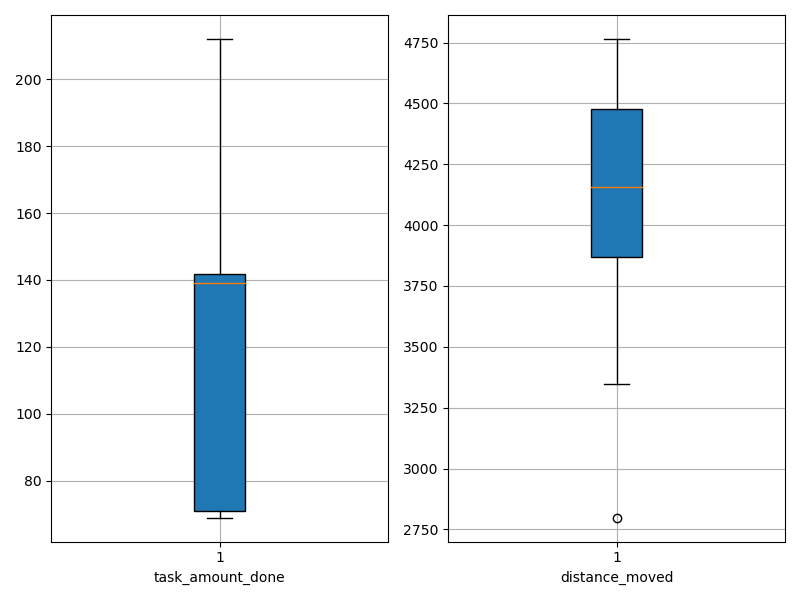

The data file committed next to this chart (first rows):
agent_id, task_amount_done, distance_moved
0, 140.0, 4489
1, 140.0, 3347
2, 69.0, 4529
3, 141.0, 4479
4, 71.0, 3946
5, 139.0, 3689
6, 70.0, 4464
7, 142.0, 4402
8, 141.0, 3866
9, 141.0, 3669
10, 210.0, 4195
11, 211.0, 3903
12, 71.0, 4765
13, 72.0, 4714
14, 71.0, 3858
15, 212.0, 3727
16, 139.0, 4463
17, 69.0, 4577
18, 139.0, 4428
19, 70.0, 4117
20, 69.0, 4710
21, 212.0, 3921
22, 70.0, 3691
23, 70.0, 4212
24, 138.0, 4502
25, 209.0, 3872
26, 140.0, 4321
27, 209.0, 4082
28, 138.0, 2798
29, 207.0, 3887
